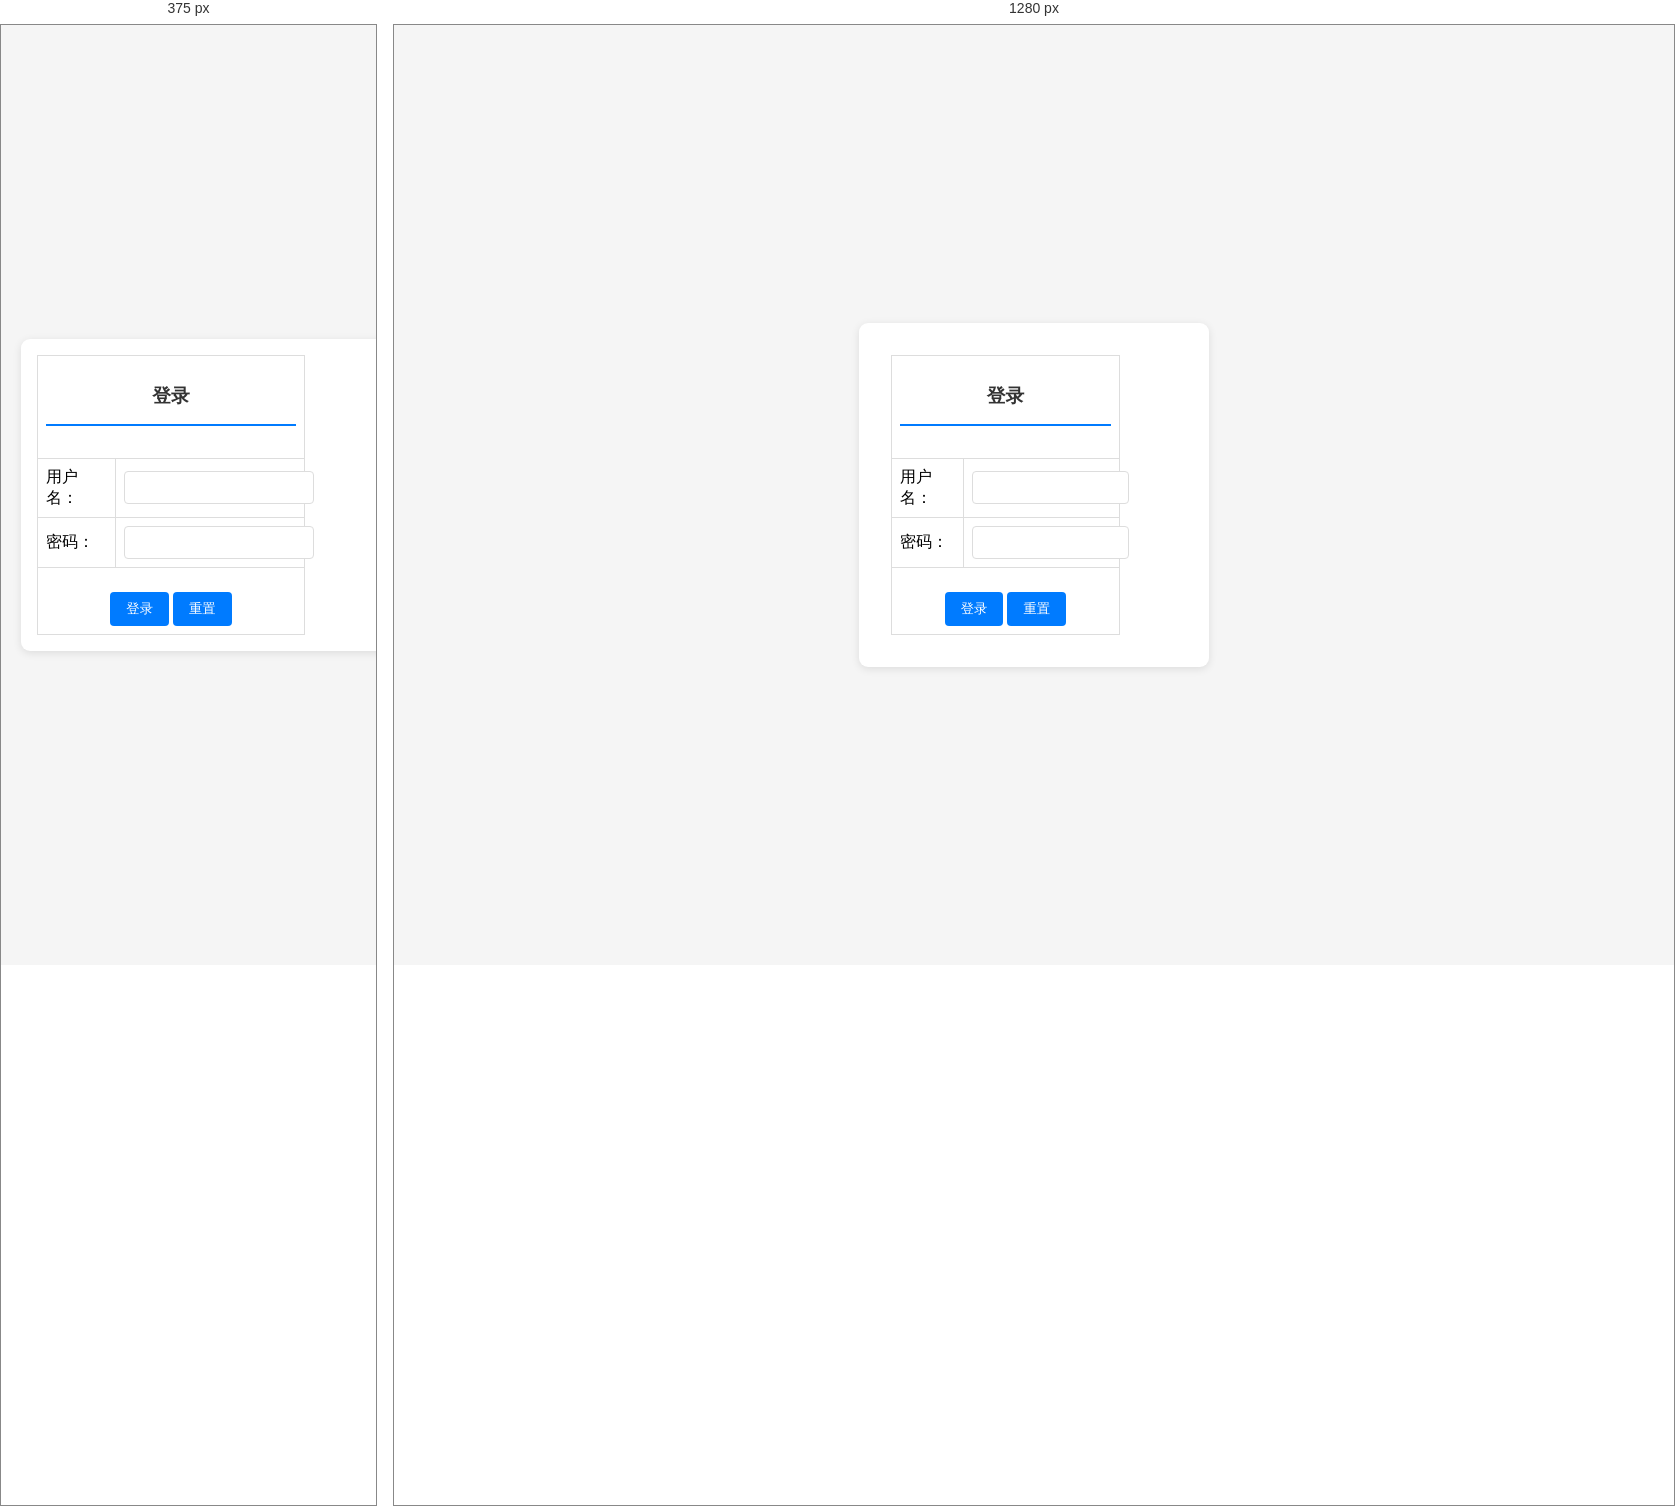
Rendered at 375 px and 1280 px, left to right.

<!-- file: login.html -->
<!DOCTYPE html>
<html lang="en">
<head>
    <meta charset="UTF-8">
    <meta name="viewport" content="width=device-width, initial-scale=1.0">
    <title>登陆页面</title>
    <!-- 新增公共样式 -->
    <link rel="stylesheet" href="../css/index.css">
    <style>
        /* 登录页专属样式 */
        body {
            min-height: 100vh;
            background: #f5f5f5;
            padding: 20px;
        }
        form {
            background: white;
            border-radius: 9px;
            box-shadow: 0 2px 8px rgba(0,0,0,0.1);
            padding: 2rem;
            max-width: 400px;
            margin: auto;
        }
        h3 {
            color: #333;
            text-align: center;
            margin-bottom: 1.5rem;
            border-bottom: 2px solid #007bff;
            padding-bottom: 0.9rem;
        }
        td {
            padding: 8px;
        }
        input[type="text"],
        input[type="password"] {
            width: 100%;
            padding: 8px;
            border: 1px solid #ddd;
            border-radius: 4px;
            transition: border-color 0.3s;
        }
        input[type="text"]:focus,
        input[type="password"]:focus {
            border-color: #007bff;
            outline: none;
        }
        input[type="submit"],
        input[type="reset"] {
            background: #007bff;
            color: white;
            border: none;
            padding: 8px 16px;
            border-radius: 4px;
            cursor: pointer;
            transition: background 0.3s;
            margin-top: 1rem;
        }
        input[type="submit"]:hover,
        input[type="reset"]:hover {
            background: #0056b3;
        }
        @media (max-width: 480px) {
            form {
                width: 100%;
                padding: 1rem;
            }
        }
    </style>
</head>
<body>
    <form action="" method="post">
        <!-- 保持原有表格结构 -->
        <table>
            <tr>
                <td colspan="2"><h3>登录</h3></td>
            </tr>
            <tr>
                <td>用户名：</td>
                <td><input type="text" name="username" required autocomplete="username"></td>
            </tr>
            <tr>
                <td>密码：</td>
                <td><input type="password" name="password" required autocomplete="current-password"></td>
            </tr>
            <tr>
                <td colspan="2" style="text-align: center;">
                    <input type="submit" value="登录">
                    <input type="reset" value="重置">
                </td>
            </tr>
        </table>
    </form>
</body>
</html>